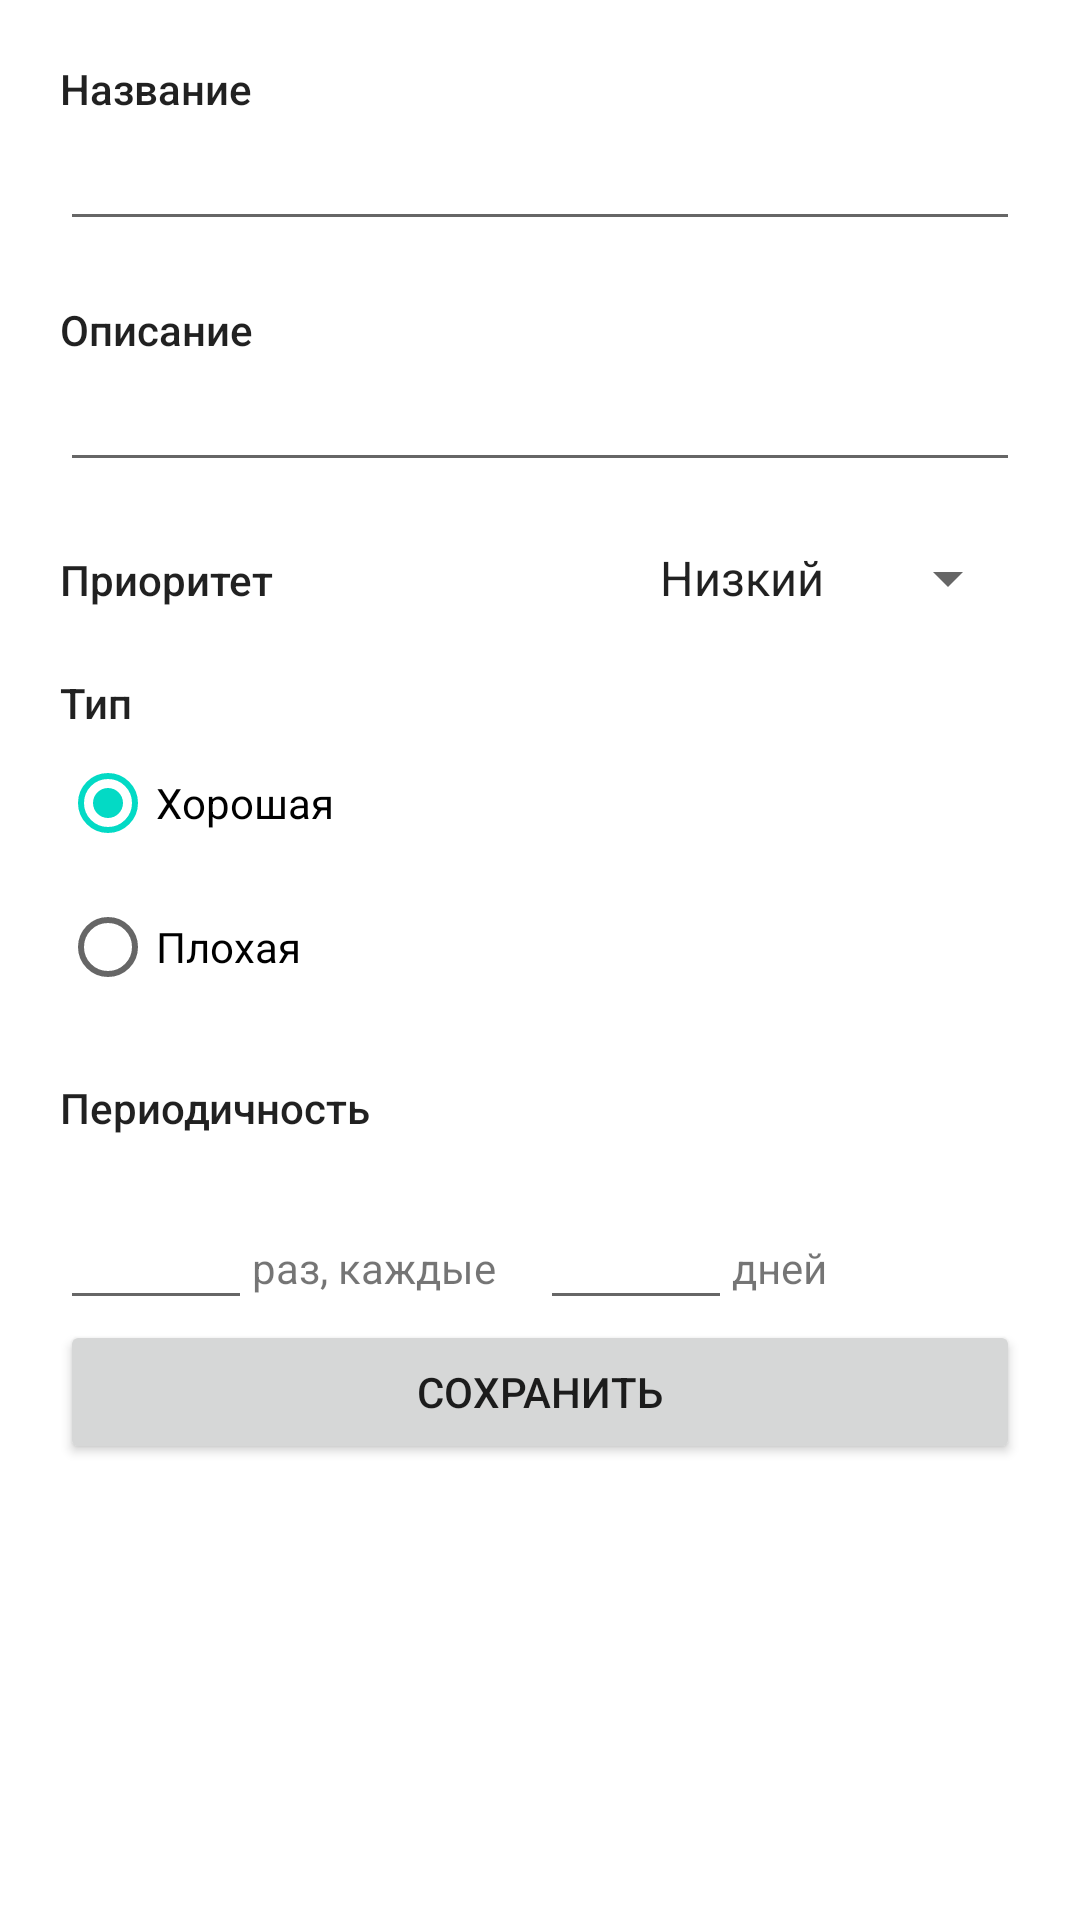

Produce the Android XML layout that renders to this screen, including the resource entries it uses.
<!-- AndroidManifest.xml: application theme Theme.DAAndroidCourse2021 -->
<!-- res/layout/fragment_edit_habit.xml -->
<?xml version="1.0" encoding="utf-8"?>
<ScrollView
    xmlns:android="http://schemas.android.com/apk/res/android"
    xmlns:app="http://schemas.android.com/apk/res-auto"
    android:layout_width="match_parent"
    android:layout_height="match_parent"
    app:layout_constraintBottom_toBottomOf="parent"
    app:layout_constraintEnd_toEndOf="parent"
    app:layout_constraintStart_toStartOf="parent"
    app:layout_constraintTop_toTopOf="parent">

    <LinearLayout
        android:layout_width="match_parent"
        android:layout_height="wrap_content"
        android:orientation="vertical"
        android:paddingHorizontal="20dp"
        android:paddingVertical="20dp">

        <TextView
            android:layout_width="match_parent"
            android:layout_height="wrap_content"
            android:text="@string/editHabit_name"
            android:textAppearance="@style/TextAppearance.AppCompat.Body2"/>

        <EditText
            android:id="@+id/editHabit_ptName"
            android:layout_width="match_parent"
            android:layout_height="wrap_content"
            android:ems="10"
            android:inputType="textPersonName"/>

        <TextView
            android:layout_width="match_parent"
            android:layout_height="wrap_content"
            android:layout_marginTop="20dp"
            android:text="@string/editHabit_description"
            android:textAppearance="@style/TextAppearance.AppCompat.Body2"/>

        <EditText
            android:id="@+id/editHabit_ptDescription"
            android:layout_width="match_parent"
            android:layout_height="wrap_content"
            android:ems="10"
            android:inputType="textPersonName"/>

        <LinearLayout
            android:layout_width="match_parent"
            android:layout_height="wrap_content"
            android:layout_marginTop="20dp"
            android:orientation="horizontal">

            <TextView
                android:layout_width="0dp"
                android:layout_height="wrap_content"
                android:layout_weight=".6"
                android:text="@string/editHabit_priority"
                android:textAppearance="@style/TextAppearance.AppCompat.Body2"/>

            <Spinner
                android:id="@+id/editHabit_spinPriority"
                android:layout_width="0dp"
                android:layout_height="wrap_content"
                android:layout_weight=".4"
                android:entries="@array/editHabit_priority"/>
        </LinearLayout>

        <TextView
            android:layout_width="match_parent"
            android:layout_height="wrap_content"
            android:layout_marginTop="20dp"
            android:text="@string/editHabit_type"
            android:textAppearance="@style/TextAppearance.AppCompat.Body2"/>

        <RadioGroup
            android:layout_width="match_parent"
            android:layout_height="match_parent">

            <RadioButton
                android:id="@+id/editHabit_rbGood"
                android:layout_width="match_parent"
                android:layout_height="wrap_content"
                android:checked="true"
                android:text="@string/editHabit_typeGood"/>

            <RadioButton
                android:id="@+id/editHabit_rbBad"
                android:layout_width="match_parent"
                android:layout_height="wrap_content"
                android:text="@string/editHabit_typeBad"/>
        </RadioGroup>

        <TextView
            android:layout_width="match_parent"
            android:layout_height="wrap_content"
            android:layout_marginTop="20dp"
            android:text="@string/editHabit_frequency"
            android:textAppearance="@style/TextAppearance.AppCompat.Body2"/>

        <LinearLayout
            android:layout_width="match_parent"
            android:layout_height="match_parent"
            android:layout_marginTop="20dp"
            android:orientation="horizontal">

            <EditText
                android:id="@+id/editHabit_ptFrequency"
                android:layout_width="0dp"
                android:layout_height="wrap_content"
                android:layout_weight=".2"
                android:ems="10"
                android:inputType="number"
                android:autofillHints=""/>

            <TextView
                android:layout_width="0dp"
                android:layout_height="wrap_content"
                android:layout_weight=".3"
                android:text="@string/editHabit_frequencyHint"/>

            <EditText
                android:id="@+id/editHabit_ptFrequencyRangeDays"
                android:layout_width="0dp"
                android:layout_height="wrap_content"
                android:layout_weight=".2"
                android:ems="10"
                android:inputType="number"/>

            <TextView
                android:layout_width="0dp"
                android:layout_height="wrap_content"
                android:layout_weight=".3"
                android:text="@string/editHabit_frequencyRandeDaysHint"/>
        </LinearLayout>

        <Button
            android:id="@+id/editHabit_btSave"
            android:layout_width="match_parent"
            android:layout_height="wrap_content"
            android:text="@string/editHabit_save"/>
    </LinearLayout>
</ScrollView>
<!-- resources referenced by this layout -->
<resources>
  <string-array name="editHabit_priority">
          <item>Низкий</item>
          <item>Средний</item>
          <item>Высокий</item>
      </string-array>
  <string name="editHabit_description">Описание</string>
  <string name="editHabit_frequency">Периодичность</string>
  <string name="editHabit_frequencyHint">раз, каждые</string>
  <string name="editHabit_frequencyRandeDaysHint">дней</string>
  <string name="editHabit_name">Название</string>
  <string name="editHabit_priority">Приоритет</string>
  <string name="editHabit_save">Сохранить</string>
  <string name="editHabit_type">Тип</string>
  <string name="editHabit_typeBad">Плохая</string>
  <string name="editHabit_typeGood">Хорошая</string>
  <style name="Theme.DAAndroidCourse2021" parent="Theme.MaterialComponents.DayNight.NoActionBar">
          
          <item name="colorPrimary">@color/purple_500</item>
          <item name="colorPrimaryVariant">@color/purple_700</item>
          <item name="colorOnPrimary">@color/white</item>
          
          <item name="colorSecondary">@color/teal_200</item>
          <item name="colorSecondaryVariant">@color/teal_700</item>
          <item name="colorOnSecondary">@color/black</item>
      </style>
  <!-- not gathered from this repository: default colours our renderer supplied (Android Studio template values) -->
  <color name="purple_500">#FF6200EE</color>
  <color name="purple_700">#FF3700B3</color>
  <color name="teal_200">#FF03DAC5</color>
  <color name="teal_700">#FF018786</color>
  <color name="black">#FF000000</color>
  <color name="white">#FFFFFFFF</color>
</resources>
